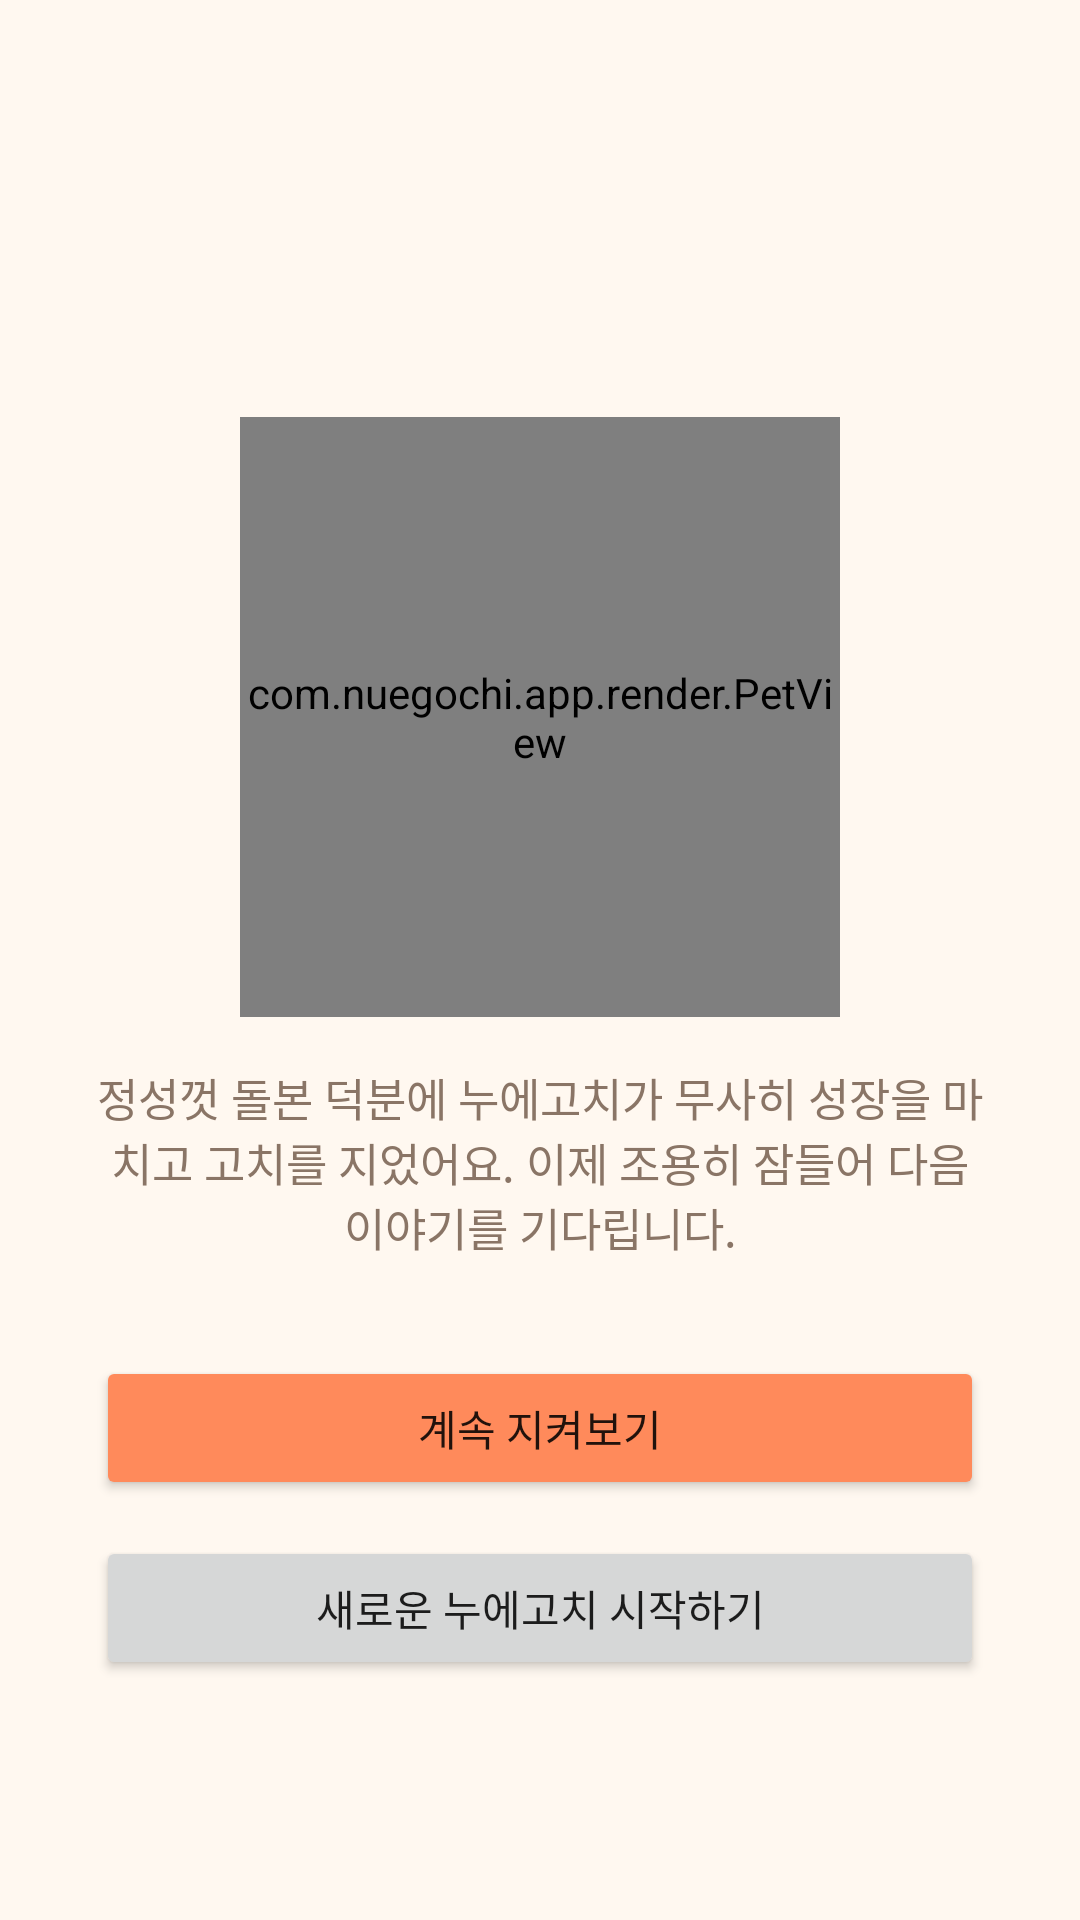

Here is an Android app screen rendered from its layout file. Give the layout XML and the strings, colors and styles it references.
<!-- AndroidManifest.xml: activity theme Theme.Nuegochi -->
<!-- res/layout/activity_ending.xml -->
<?xml version="1.0" encoding="utf-8"?>
<LinearLayout xmlns:android="http://schemas.android.com/apk/res/android"
    xmlns:tools="http://schemas.android.com/tools"
    android:layout_width="match_parent"
    android:layout_height="match_parent"
    android:orientation="vertical"
    android:gravity="center"
    android:padding="32dp"
    android:background="@color/background">

    <TextView
        android:id="@+id/endingTitle"
        android:layout_width="wrap_content"
        android:layout_height="wrap_content"
        android:textSize="26sp"
        android:textStyle="bold"
        android:gravity="center"
        android:textColor="@color/brand_primary_dark"
        tools:text="몽실이가 고치가 되었어요!" />

    <com.nuegochi.app.render.PetView
        android:id="@+id/endingPetView"
        android:layout_width="200dp"
        android:layout_height="200dp"
        android:layout_marginTop="24dp" />

    <TextView
        android:layout_width="match_parent"
        android:layout_height="wrap_content"
        android:layout_marginTop="16dp"
        android:textSize="15sp"
        android:gravity="center"
        android:textColor="@color/text_secondary"
        android:text="@string/ending_message" />

    <Button
        android:id="@+id/keepWatchingButton"
        android:layout_width="match_parent"
        android:layout_height="wrap_content"
        android:layout_marginTop="32dp"
        android:backgroundTint="@color/brand_primary"
        android:text="@string/ending_keep_watching" />

    <Button
        android:id="@+id/newPetButton"
        android:layout_width="match_parent"
        android:layout_height="wrap_content"
        android:layout_marginTop="12dp"
        android:text="@string/start_new_pet" />
</LinearLayout>
<!-- resources referenced by this layout -->
<resources>
  <color name="background">#FFF8F0</color>
  <color name="brand_primary">#FF8A5B</color>
  <color name="brand_primary_dark">#E06E3F</color>
  <color name="text_secondary">#8A7566</color>
  <string name="ending_keep_watching">계속 지켜보기</string>
  <string name="ending_message">정성껏 돌본 덕분에 누에고치가 무사히 성장을 마치고 고치를 지었어요. 이제 조용히 잠들어 다음 이야기를 기다립니다.</string>
  <string name="start_new_pet">새로운 누에고치 시작하기</string>
  <style name="Theme.Nuegochi" parent="Theme.MaterialComponents.DayNight.NoActionBar">
          <item name="colorPrimary">@color/brand_primary</item>
          <item name="colorPrimaryDark">@color/brand_primary_dark</item>
          <item name="colorAccent">@color/brand_secondary</item>
          <item name="android:windowBackground">@color/background</item>
          <item name="android:statusBarColor">@color/background</item>
          <item name="android:windowLightStatusBar">true</item>
      </style>
  <color name="brand_secondary">#6CB08F</color>
</resources>
